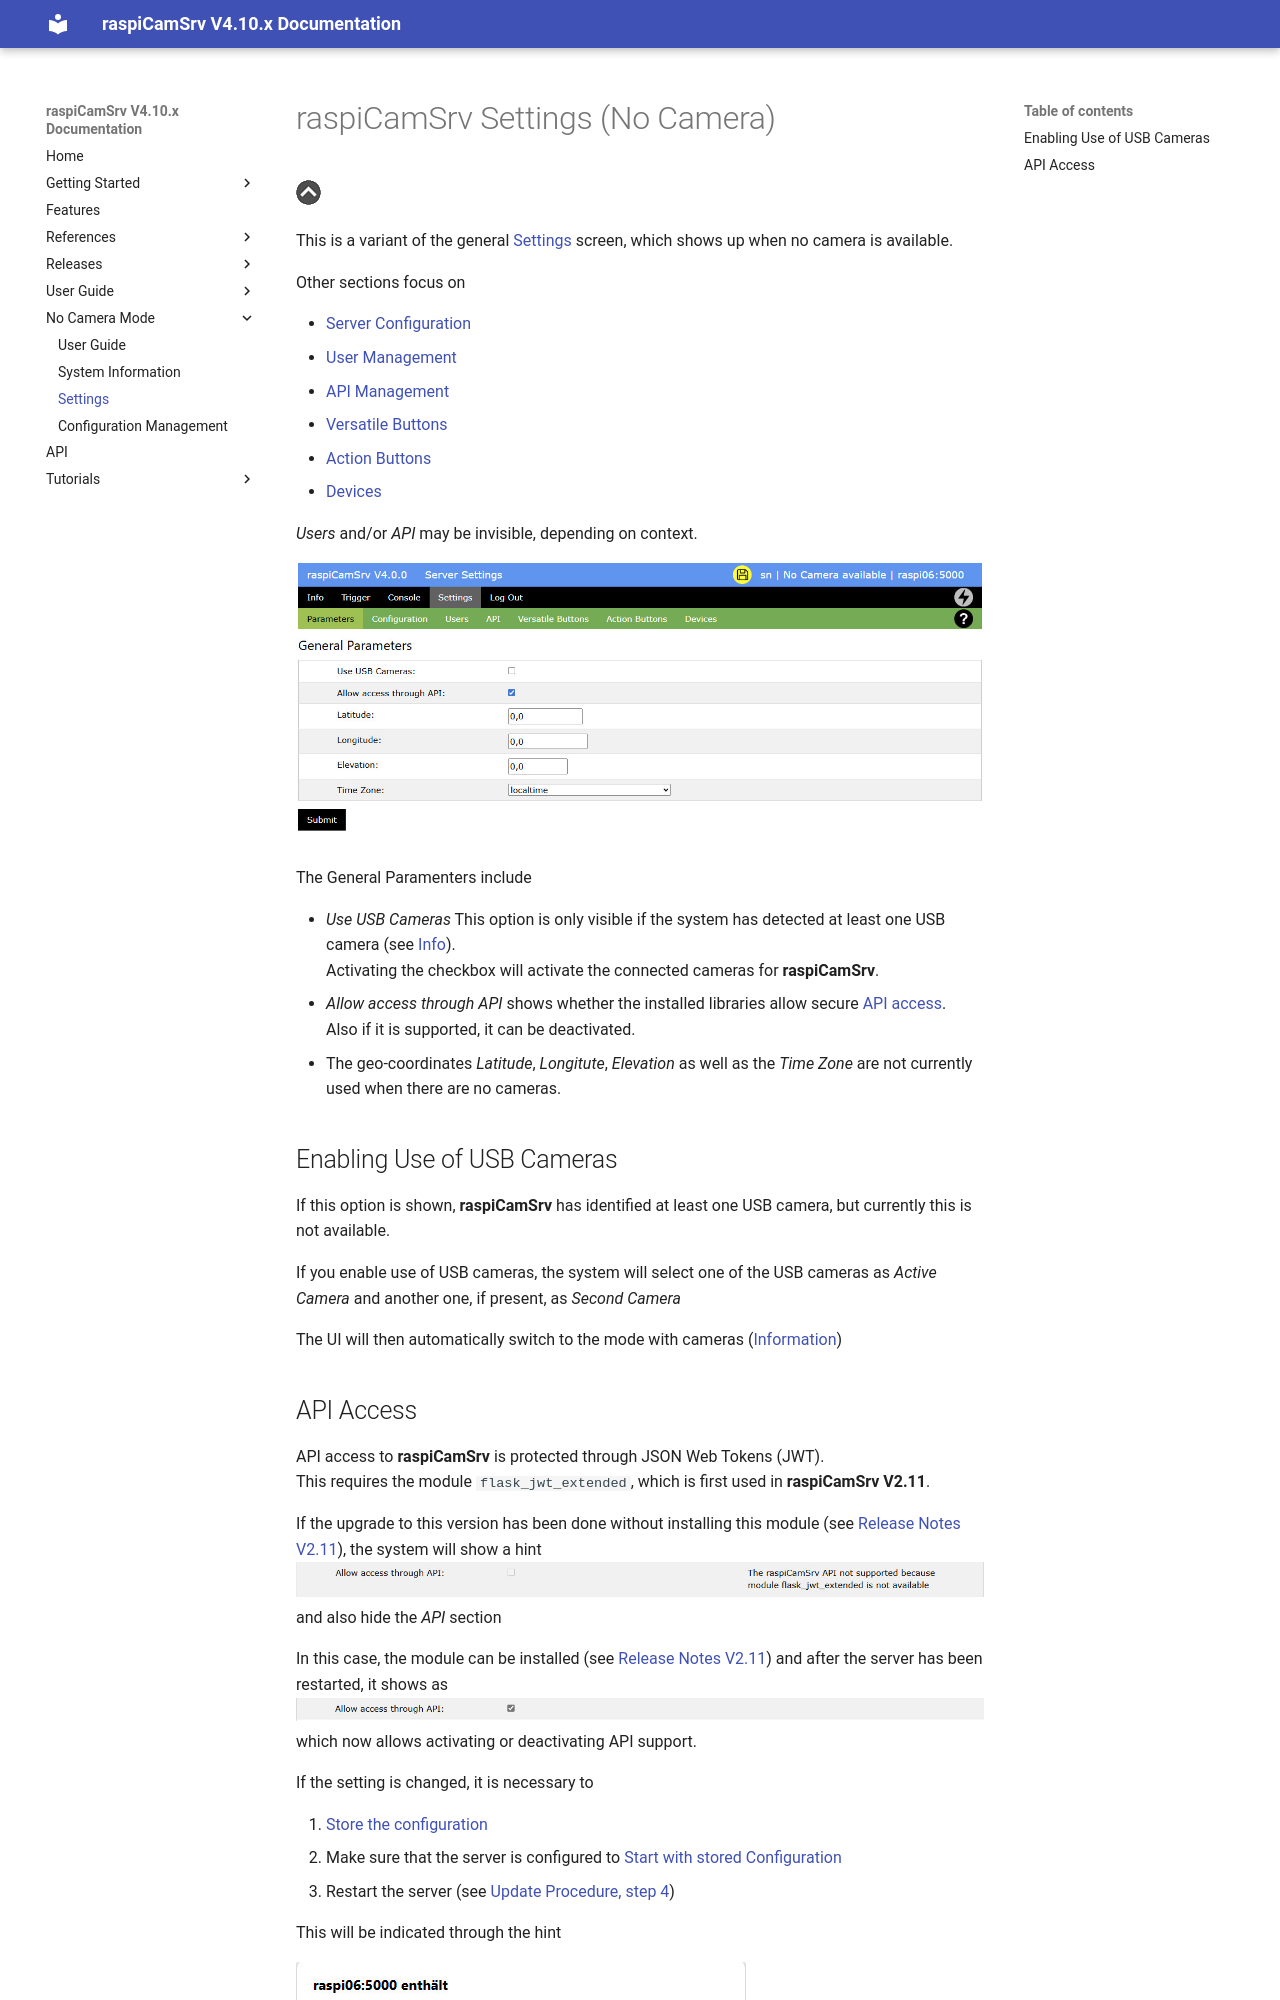

repository: signag/raspi-cam-srv · page: 4.10/Settings_NoCam/index.html · generator: mkdocs

# raspiCamSrv Settings (No Camera)

[![Up](img/goup.gif)](./UserGuide_NoCam.md)

This is a variant of the general [Settings](./Settings.md) screen, which shows up when no camera is available.

Other sections focus on

- [Server Configuration](./SettingsConfiguration.md)
- [User Management](./SettingsUsers.md)
- [API Management](./API.md)
- [Versatile Buttons](./SettingsVButtons.md)
- [Action Buttons](./SettingsAButtons.md)
- [Devices](./SettingsDevices.md)

*Users* and/or *API* may be invisible, depending on context.

![Settings](img/Settings_no_cam.jpg)

The General Paramenters include

- *Use USB Cameras* This option is only visible if the system has detected at least one USB camera (see [Info](./Information.md)).   
Activating the checkbox will activate the connected cameras for **raspiCamSrv**.
- *Allow access through API* shows whether the installed libraries allow secure [API access](#api-access).<br>Also if it is supported, it can be deactivated.
- The geo-coordinates *Latitude*, *Longitute*, *Elevation* as well as the *Time Zone* are not currently used when there are no cameras.

## Enabling Use of USB Cameras

If this option is shown, **raspiCamSrv** has identified at least one USB camera, but currently this is not available.

If you enable use of USB cameras, the system will select one of the USB cameras as *Active Camera* and another one, if present, as *Second Camera*

The UI will then automatically switch to the mode with cameras ([Information](./Information.md))
